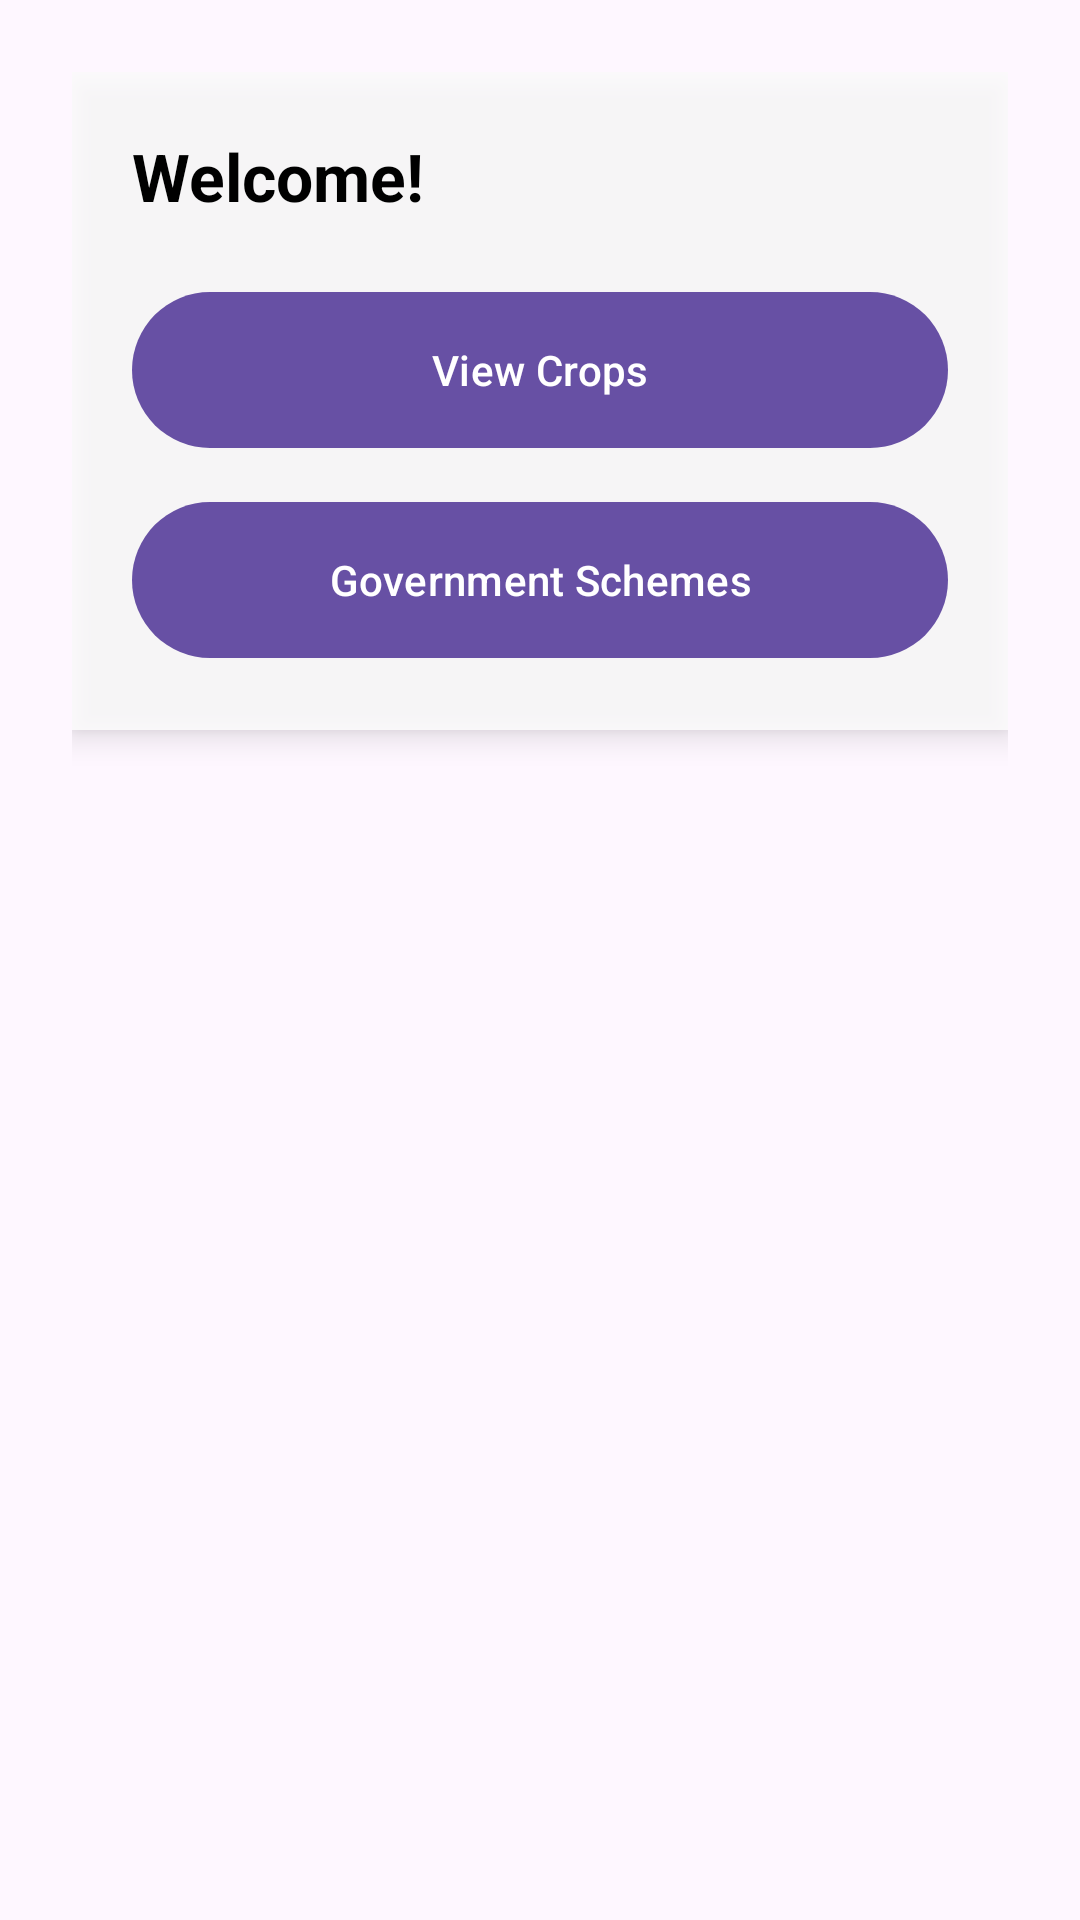

Reconstruct the res/layout file that produces this screen, plus the resources it refers to.
<!-- AndroidManifest.xml: application theme Theme.MkulimaAuction -->
<!-- res/layout/activity_home.xml -->
<?xml version="1.0" encoding="utf-8"?>
<RelativeLayout xmlns:android="http://schemas.android.com/apk/res/android"
    xmlns:tools="http://schemas.android.com/tools"
    android:layout_width="match_parent"
    android:layout_height="match_parent"
    xmlns:app="http://schemas.android.com/apk/res-auto"
    android:padding="24dp"
    android:background="@drawable/apples"
    tools:context=".HomeActivity">

    <LinearLayout
        android:layout_width="match_parent"
        android:layout_height="wrap_content"
        android:orientation="vertical"
        android:padding="20dp"
        android:background="#CCFFFFFF"
        android:elevation="6dp">

    <TextView
        android:id="@+id/welcomeText"
        android:layout_width="wrap_content"
        android:layout_height="wrap_content"
        android:text="Welcome!"
        android:textSize="22sp"
        android:textStyle="bold"
        android:textColor="@color/black"/>

    <View
        android:layout_width="wrap_content"
        android:layout_height="20dp"/>

    <com.google.android.material.button.MaterialButton
        android:id="@+id/viewCropsButton"
        android:layout_width="match_parent"
        android:layout_height="60dp"
        android:text="View Crops"
        app:cornerRadius="28dp"/>

    <View
        android:layout_width="wrap_content"
        android:layout_height="10dp"/>

    <com.google.android.material.button.MaterialButton
        android:id="@+id/viewSchemesButton"
        android:layout_width="match_parent"
        android:layout_height="60dp"
        android:text="Government Schemes"
        app:cornerRadius="28dp"/>
    </LinearLayout>

</RelativeLayout>
<!-- resources referenced by this layout -->
<resources>
  <color name="black">#FF000000</color>
  <style name="Theme.MkulimaAuction" parent="Base.Theme.MkulimaAuction" />
  <style name="Base.Theme.MkulimaAuction" parent="Theme.Material3.DayNight.NoActionBar">
          
          
      </style>
</resources>
